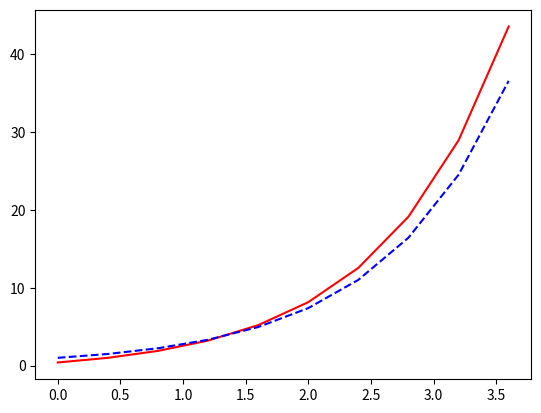

This chart was generated by the following Python code:
import numpy as np
import matplotlib.pyplot as plt

dx = 0.4
x = np.arange(0, 4, dx)
y = np.zeros(len(x))
y[0]=1
for i in range (len(x)):
    k=np.exp(x[i])
    y[i]=y[i-1]+k*dx

plt.plot(x, y, '-r')
plt.plot(x, np.exp(x), '--b')
plt.show()
